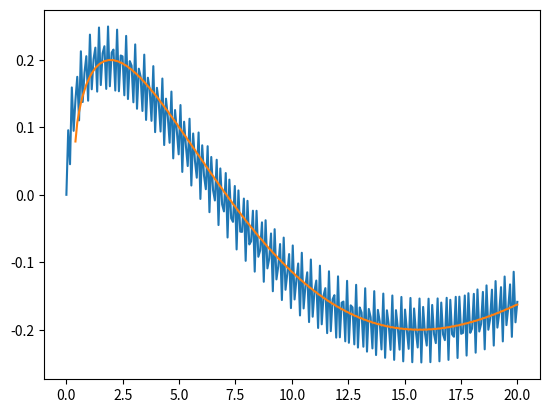

Here is the Python script that generated this plot: (Note: this script raises an exception after producing the figure.)
import numpy as np
import matplotlib.pyplot as plt
from scipy import signal
from scipy.interpolate import UnivariateSpline

def mean_average(points, count):
    xf = []
    for i in range(count, len(points)):
        xf.append(np.mean(points[i-count:i]))
    return xf

def main():
    mean_count = 5
    t = np.linspace(0, 20, 250)
    x = 0.2 * np.sin(1.2 * np.sqrt(t))
    x2 = list(x)
    x += 0.05 * np.sin(2 * np.pi * 5.0 * t)
    xf = mean_average(x, mean_count)
    #xf_sp = signal.spline_filter(x)
    xf_uni = UnivariateSpline(t, x)
    print(t)
    print(x)
    plt.plot(t, x)
    plt.plot(t[mean_count:], xf)
    plt.plot(t, xf_uni)
    plt.show()

if __name__ == '__main__':
    main()